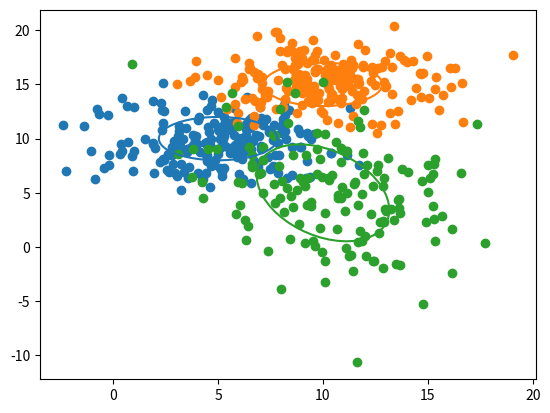

Recreate this plot in Python.
import numpy as np
import matplotlib.pyplot as plt

from math import pi, sqrt


class class_:
	def __init__(self, n, mean, covariance):
		self.covariance = covariance
		self.mean = mean
		self.n = n
		self.cluster = []
		self.eigenvals = []
		self.eigenvecs = []

	@staticmethod
	def create_normal_distribution(size, mean, std_dev):
		return np.random.multivariate_normal(mean, std_dev, size=size)

	def plot(self):
		max_index = np.where(self.eigenvals == max(self.eigenvals))[0][0]
		min_index = np.where(self.eigenvals == min(self.eigenvals))[0][0]
		largest_eigval = self.eigenvals[max_index]
		smallest_eigval = self.eigenvals[min_index]
		largest_eigvec = self.eigenvecs[:, max_index]

		theta = np.arctan2(*largest_eigvec[::-1])
		theta_grid = np.linspace(0, 2 * pi)

		dim_a = sqrt(largest_eigval)
		dim_b = sqrt(smallest_eigval)

		axes_x = dim_a * np.cos(theta_grid)
		axes_y = dim_b * np.sin(theta_grid)

		rtn = [[np.cos(theta), np.sin(theta)], [-1 * np.sin(theta), np.cos(theta)]]

		ellipse = np.matmul(np.array([axes_x, axes_y]).T, rtn)
		plt.plot([x[0] + self.mean[0] for x in ellipse], [x[1] + self.mean[1] for x in ellipse])
		plt.scatter([x[0] for x in self.cluster], [x[1] for x in self.cluster])


# Instantiate classes
a = class_(n=200, mean=[5, 10], covariance=[[8, 0], [0, 4]])
b = class_(n=200, mean=[10, 15], covariance=[[8, 0], [0, 4]])
c = class_(n=100, mean=[5, 10], covariance=[[8, 4], [4, 40]])
d = class_(n=200, mean=[15, 10], covariance=[[8, 0], [0, 8]])
e = class_(n=150, mean=[10, 5], covariance=[[10, -5], [-5, 20]])

class_list = [a, b, c, d, e]

# Create clusters
for cla in class_list:
	cla.cluster = class_.create_normal_distribution(cla.n, cla.mean, cla.covariance)

# Determine eigenvalues
for cla in class_list:
	cla.eigenvals, cla.eigenvecs = np.linalg.eig(cla.covariance)

# Create scatters
a.plot()
b.plot()
e.plot()

plt.show()
